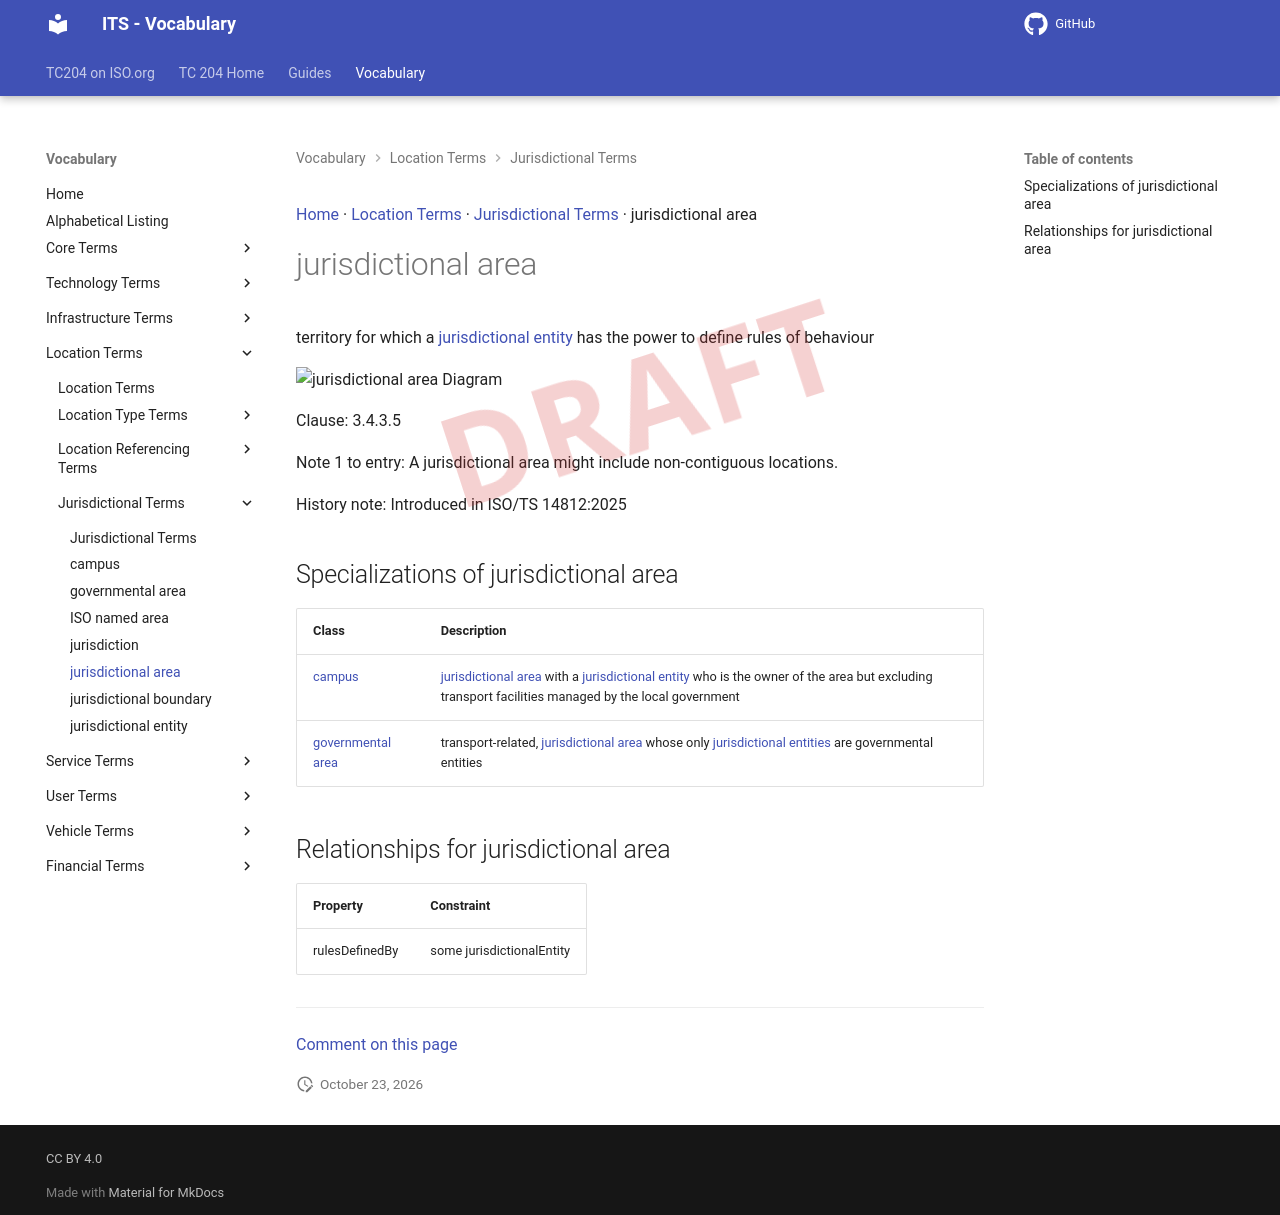

repository: ISO-TC204/iso14812 · page: v1.1.2-alpha.5/terms/jurisdictional area/index.html · generator: mkdocs

[Home](../index.md) · [Location Terms](groups/Location Terms.md) · [Jurisdictional Terms](patterns/Jurisdictional Terms.md) · jurisdictional area

# jurisdictional area

<div class="draft4-watermark" aria-hidden="true"></div>

territory for which a [jurisdictional entity](jurisdictional entity.md) has the power to define rules of behaviour

<object type="image/svg+xml" data="../../diagrams/jurisdictional area.dot.svg">
    <img alt="jurisdictional area Diagram" src="../../diagrams/jurisdictional area.dot.png" /> <!-- Fallback for non-SVG browsers -->
</object>

Clause: 3.4.3.5

Note 1 to entry: A jurisdictional area might include non-contiguous locations.

History note: Introduced in ISO/TS 14812:2025

## Specializations of jurisdictional area

| Class | Description |
| --- | --- |
| [campus](campus.md) | [jurisdictional area](jurisdictional area.md) with a [jurisdictional entity](jurisdictional entity.md) who is the owner of the area but excluding transport facilities managed by the local government |
| [governmental area](governmental area.md) | transport-related, [jurisdictional area](jurisdictional area.md) whose only [jurisdictional entities](jurisdictional entity.md) are governmental entities |

## Relationships for jurisdictional area

| Property | Constraint |
| --- | --- |
| rulesDefinedBy | some jurisdictionalEntity |


---

[Comment on this page](https://github.com/ISO-TC204/iso14812/issues/new?template=page-feedback.yml&title=%5BPage+feedback%5D+jurisdictional+area&page-title=jurisdictional+area&page-path=terms%2Fjurisdictional+area.md)
